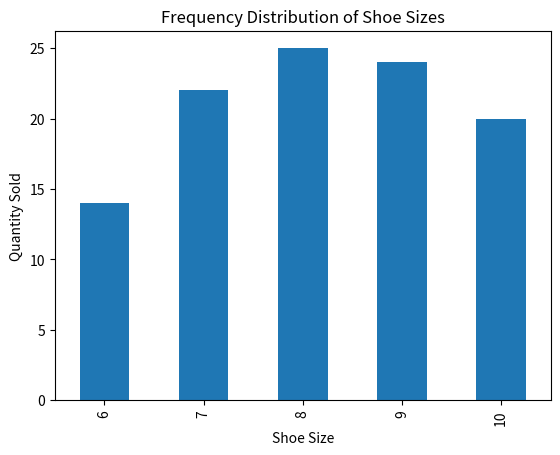

Source code (Python):
import pandas as pd
import matplotlib.pyplot as plt

# Creating dataset inside program
data = {
    "shoe_size": [6,7,8,9,10,8,7,9,10,6],
    "quantity": [10,15,20,18,12,5,7,6,8,4]
}

df = pd.DataFrame(data)

# Frequency distribution
freq = df.groupby("shoe_size")["quantity"].sum()

print("Frequency Distribution of Shoe Sizes:")
print(freq)

# Bar chart
freq.plot(kind="bar")

plt.xlabel("Shoe Size")
plt.ylabel("Quantity Sold")
plt.title("Frequency Distribution of Shoe Sizes")
plt.show()
